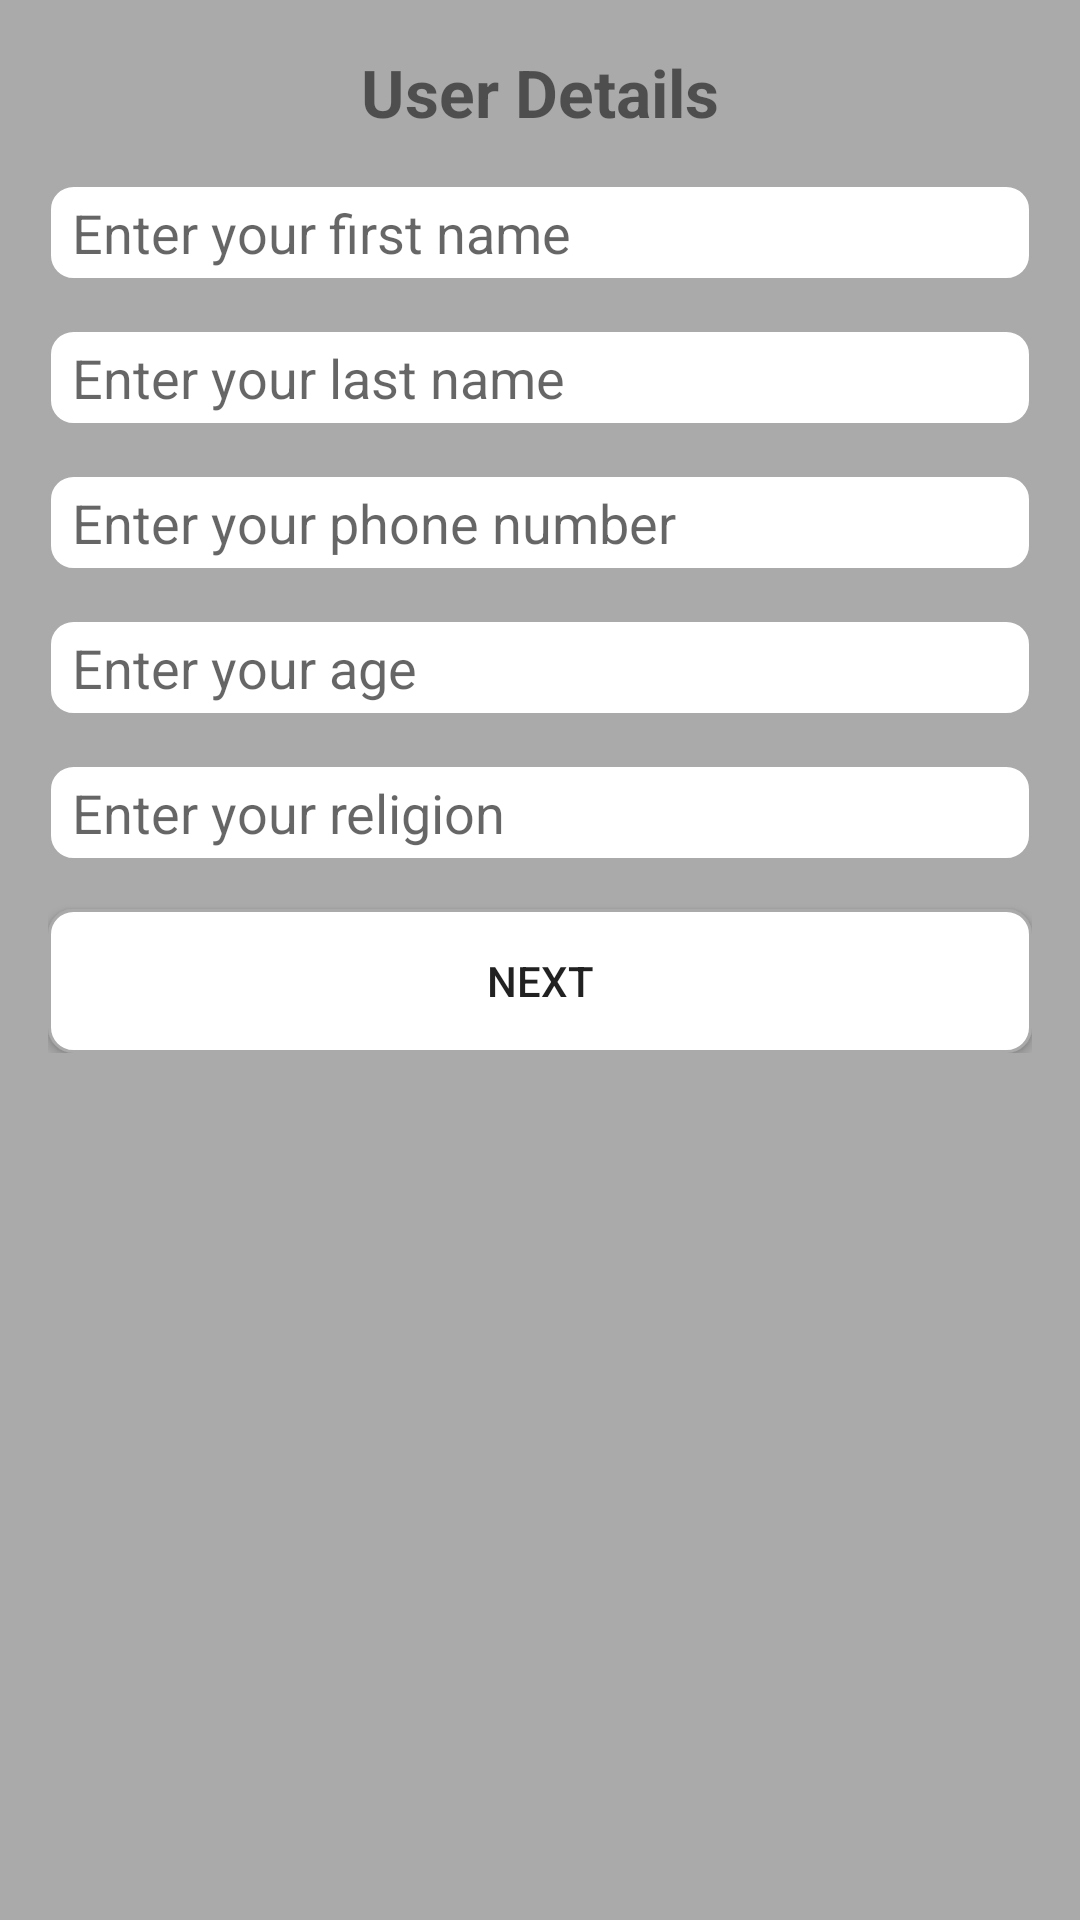

Here is an Android app screen rendered from its layout file. Give the layout XML and the strings, colors and styles it references.
<!-- AndroidManifest.xml: application theme Theme.FieldTest -->
<!-- res/layout/activity_page1.xml -->
<?xml version="1.0" encoding="utf-8"?>
<ScrollView xmlns:android="http://schemas.android.com/apk/res/android"
    android:layout_width="match_parent"
    android:layout_height="match_parent"
    android:padding="16dp"
    android:background="@android:color/darker_gray">

    <LinearLayout
        android:layout_width="match_parent"
        android:layout_height="wrap_content"
        android:orientation="vertical">

        <TextView
            android:id="@+id/tvUserDetails"
            android:layout_width="wrap_content"
            android:layout_height="wrap_content"
            android:text="User Details"
            android:textSize="22sp"
            android:textStyle="bold"
            android:layout_gravity="center_horizontal"/>

        <EditText
            android:id="@+id/etFirstName"
            android:layout_width="match_parent"
            android:layout_height="wrap_content"
            android:inputType="text"
            android:background="@drawable/editbox_background"
            android:hint="Enter your first name"
            android:layout_marginTop="16dp"/>

        <EditText
            android:id="@+id/etLastName"
            android:inputType="text"
            android:background="@drawable/editbox_background"
            android:layout_width="match_parent"
            android:layout_height="wrap_content"
            android:hint="Enter your last name"
            android:layout_marginTop="16dp"/>

        <EditText
            android:id="@+id/etPhone"
            android:background="@drawable/editbox_background"
            android:layout_width="match_parent"
            android:layout_height="wrap_content"
            android:hint="Enter your phone number"
            android:inputType="phone"
            android:layout_marginTop="16dp"/>

        <EditText
            android:id="@+id/etAge"
            android:background="@drawable/editbox_background"
            android:layout_width="match_parent"
            android:layout_height="wrap_content"
            android:hint="Enter your age"
            android:inputType="number"
            android:layout_marginTop="16dp"/>

        <EditText
            android:id="@+id/etReligion"
            android:layout_width="match_parent"
            android:background="@drawable/editbox_background"
            android:layout_height="wrap_content"
            android:hint="Enter your religion"
            android:inputType="text"
            android:layout_marginTop="16dp"/>

        <Button
            android:id="@+id/btnNext"
            android:background="@drawable/editbox_background"
            android:layout_width="match_parent"
            android:layout_height="wrap_content"
            android:text="Next"
            android:layout_marginTop="16dp"/>
    </LinearLayout>
</ScrollView>
<!-- resources referenced by this layout -->
<resources>
  <!-- drawable editbox_background (drawable) -->
  <?xml version="1.0" encoding="utf-8"?>
  <shape xmlns:android="http://schemas.android.com/apk/res/android">
      <solid android:color="@android:color/white"/>
      <stroke android:width="1dp" android:color="@android:color/darker_gray"/>
      <corners android:radius="8dp"/>
      <padding android:left="8dp" android:right="8dp" android:top="4dp" android:bottom="4dp"/>
  </shape>
  <style name="Theme.FieldTest" parent="Theme.MaterialComponents.DayNight.DarkActionBar">
          
          <item name="colorPrimary">@color/purple_500</item>
          <item name="colorPrimaryVariant">@color/purple_700</item>
          <item name="colorOnPrimary">@color/white</item>
          
          <item name="colorSecondary">@color/teal_200</item>
          <item name="colorSecondaryVariant">@color/teal_700</item>
          <item name="colorOnSecondary">@color/black</item>
          
          <item name="android:statusBarColor">?attr/colorPrimaryVariant</item>
          
      </style>
  <!-- not gathered from this repository: default colours our renderer supplied (Android Studio template values) -->
  <color name="purple_500">#FF6200EE</color>
  <color name="purple_700">#FF3700B3</color>
  <color name="teal_200">#FF03DAC5</color>
  <color name="teal_700">#FF018786</color>
  <color name="black">#FF000000</color>
  <color name="white">#FFFFFFFF</color>
</resources>
